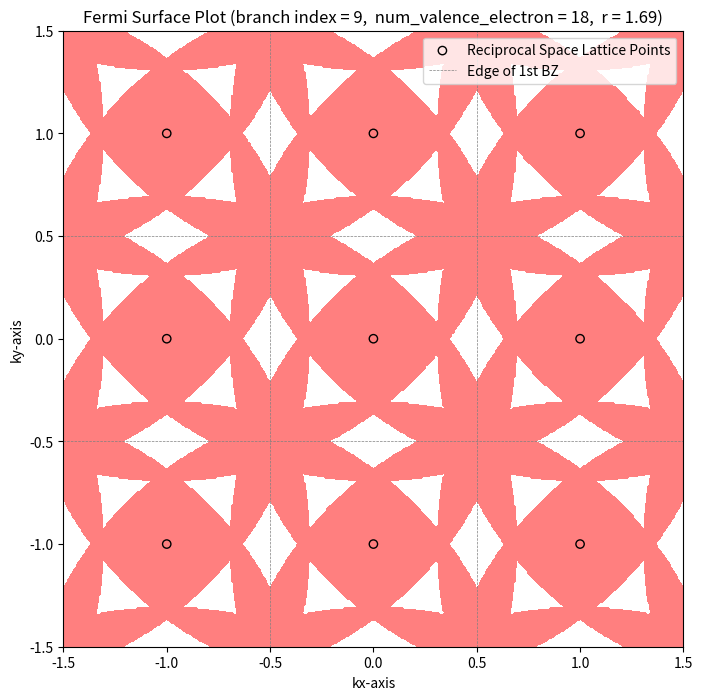

The matplotlib source for this figure:
import numpy as np
import matplotlib.pyplot as plt
import math


def calculate_point_range(r):
    # It's obvious that, if we only care about the nine central reciprocal lattices, then we only have to care about a finite range of points that influences the center.
    max_distance = 1.5+r
    max_distance_rounded_up = math.ceil(max_distance)
    point_xlist = list(range(-max_distance_rounded_up, max_distance_rounded_up+1))
    point_ylist = list(range(-max_distance_rounded_up, max_distance_rounded_up+1))
    point_list = [(x, y) for x in point_xlist for y in point_ylist]
    return point_list

# Define the detection function to check how many circles a point is inside
def detect_num(detect_point, r, point_list):
    """
    detect_point: The coordinates of the point to detect (x, y)
    r: The radius of the circle, given detection range
    return: The number of circles the point is inside
    """
    overlap_num = 0  # Number of overlapping circles
    for point in point_list:
        # If the distance from the point to a lattice point is less than or equal to radius r, count it as overlapping
        if (point[0] - detect_point[0])**2 + (point[1] - detect_point[1])**2 <= r**2:
            overlap_num += 1
    return overlap_num

# Determine if a point is inside the n-th branch of the Fermi surface
def judge(detect_point, branch_index, r, point_list):
    """
    detect_point: The coordinates of the point to detect (x, y)
    branch_index: The index of the Fermi surface branch, indicating which branch
    r: The radius, defining the size of the circles
    return: Returns 1 if the point is inside n circles; otherwise returns 0
    """
    # If the number of overlapping circles is greater than or equal to branch_index, it belongs to the n-th branch of the Fermi surface
    if detect_num(detect_point, r, point_list) >= branch_index:
        return 1
    else:
        return 0

# Function to generate the grid in reciprocal space and calculate the Fermi surface determination results
def calculate_fermi_surface(branch_index, r, point_list,grid_size=500, grid_range=1.5):
    """
    branch_index: The index of the Fermi surface branch
    r: The radius of the circles
    grid_size: The number of divisions in the grid, default is 600
    grid_range: The size of the grid range, default is -3 to 3
    return: Returns the X, Y grid coordinates, and the calculated Z (Fermi surface distribution)
    """
    # Define the grid range in reciprocal space
    xrange = np.linspace(-grid_range, grid_range, grid_size)  # X-axis range
    yrange = np.linspace(-grid_range, grid_range, grid_size)  # Y-axis range
    X, Y = np.meshgrid(xrange, yrange)  # Generate 2D grid
    
    # Calculate the Fermi surface determination results
    Z = np.array([[judge((x, y), branch_index, r, point_list) for x in xrange] for y in yrange])
    
    return X, Y, Z

# Function to plot the Fermi surface
def plot_fermi_surface(X, Y, Z,branch_index,r,num_valence_electron):
    """
    X: The X coordinates of the grid
    Y: The Y coordinates of the grid
    Z: The determination results of the Fermi surface
    branch_index: The index of the Fermi surface branch
    r: The radius of the circles
    num_valence_electron:number of valence electrons
    """
    plt.figure(figsize=(8, 8))
    
    # Plot the filled contour for the Fermi surface, red indicates points on the Fermi surface
    plt.contourf(X, Y, Z, levels=[-0.5, 0.5, 1.5], colors=['white', 'red'], alpha=0.5)
    
    # Define boundary points for drawing dashed lines
    point_xlist_boundary = [-1.5, -0.5, 0.5, 1.5]
    point_ylist_boundary = [-1.5, -0.5, 0.5, 1.5]
    
    # Plot the lattice points in reciprocal space
    plt.scatter([x for x in [-1,-1,-1,0,0,0,1,1,1]], [y for  y in [-1,0,1,-1,0,1,-1,0,1]], facecolors='none', edgecolors='black', label='Reciprocal Space Lattice Points')
    
    # Add horizontal and vertical dashed lines to mark regions in reciprocal space
    for x in point_xlist_boundary:
        plt.axvline(x=x, color='gray', linestyle='--', linewidth=0.5, label='Edge of 1st BZ' if x == point_xlist_boundary[0] else "")
    for y in point_ylist_boundary:
        plt.axhline(y=y, color='gray', linestyle='--', linewidth=0.5)

    # Set the title and labels for the plot
    plt.title(f"Fermi Surface Plot (branch index = {branch_index},  num_valence_electron = {num_valence_electron},  r = {r:.2f})")
    plt.xlabel('kx-axis')
    plt.ylabel('ky-axis')
    plt.legend()
    plt.show()

# Main program to calculate and plot the Fermi surface
def main():
    """
    Main program to calculate and plot the specified branch of the Fermi surface
    """
    num_valence_electron = 18  # The number of valence electrons per unit cell
    r = np.sqrt(num_valence_electron / (2 * np.pi))  # Calculate the Fermi radius based on the Harrison method
    #print(f"Calculated Fermi radius r = {r:.4f} based on the number of valence electrons {num_valence_electron}")
    
    point_list = calculate_point_range(r)# Calculate the range of points to consider

    branch_index = 9  # Index of the Fermi surface branch
    
    # Calculate the X, Y grid and Z values for the Fermi surface
    X, Y, Z = calculate_fermi_surface(branch_index, r, point_list)
    
    # Plot the Fermi surface contour plot
    plot_fermi_surface(X, Y, Z, branch_index,r,num_valence_electron)

# Run the main program
if __name__ == "__main__":
    main()
